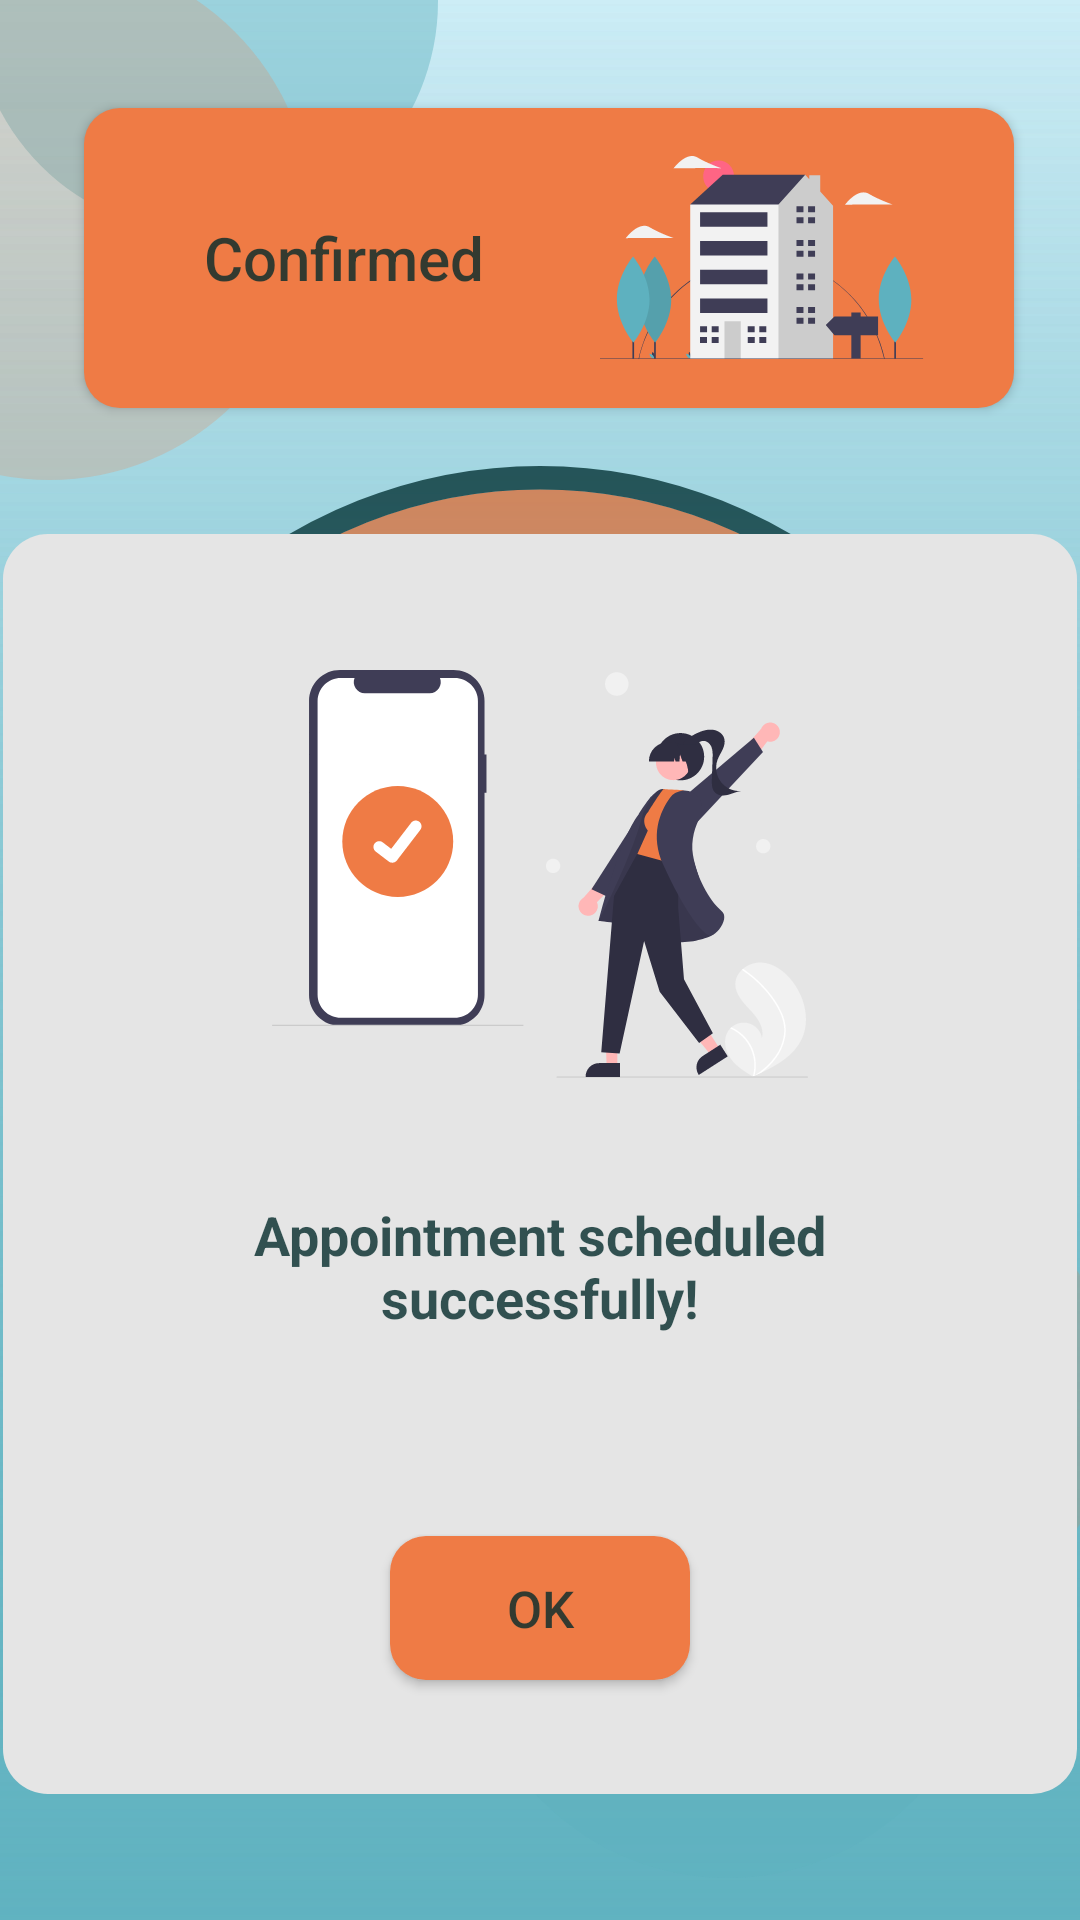

The Android layout XML behind this screen, and the referenced resources:
<!-- AndroidManifest.xml: application theme splash_screen -->
<!-- res/layout/confirmed_fragment.xml -->
<?xml version="1.0" encoding="utf-8"?>
<androidx.constraintlayout.widget.ConstraintLayout xmlns:android="http://schemas.android.com/apk/res/android"
    xmlns:app="http://schemas.android.com/apk/res-auto"
    xmlns:tools="http://schemas.android.com/tools"
    android:background="@drawable/ic_background_group"
    android:layout_width="match_parent"
    android:layout_height="match_parent"
    tools:context=".fragments.ConfirmedFragment">

        <Button
            android:id="@+id/buttonConfirmed"
            android:layout_width="310dp"
            android:layout_height="100dp"
            android:layout_marginStart="10dp"
            android:layout_marginTop="36dp"
            android:layout_marginEnd="22dp"
            android:background="@drawable/mandarin_border_12dp"
            android:drawableEnd="@drawable/ic_hospital"
            android:paddingStart="40dp"
            android:paddingEnd="30dp"
            android:text="@string/confirmed"
            android:textAlignment="viewStart"
            android:textAllCaps="false"
            android:textColor="@color/rich_black_80"
            android:textSize="20dp"
            android:clickable="false"
            app:layout_constraintEnd_toEndOf="parent"
            app:layout_constraintTop_toTopOf="parent" />

        <Button
            android:id="@+id/buttonBack"
            android:layout_width="43dp"
            android:layout_height="81dp"
            android:layout_marginStart="22dp"
            android:layout_marginTop="55dp"
            android:layout_marginEnd="10dp"
            android:background="@drawable/mandarin_border_12dp"
            android:drawableStart="@drawable/ic_back_arrow"
            android:paddingHorizontal="13dp"
            app:layout_constraintEnd_toStartOf="@+id/buttonConfirmed"
            app:layout_constraintHorizontal_bias="0.595"
            app:layout_constraintStart_toStartOf="parent"
            app:layout_constraintTop_toTopOf="parent" />

        <View
            android:id="@+id/viewCalendarBackground"
            android:layout_width="358dp"
            android:layout_height="420dp"
            android:layout_marginVertical="20dp"
            android:background="@drawable/light_gray_border"
            app:layout_constraintBottom_toBottomOf="parent"
            app:layout_constraintEnd_toEndOf="parent"
            app:layout_constraintStart_toStartOf="parent"
            app:layout_constraintTop_toBottomOf="@+id/buttonConfirmed" />

        <View
            android:id="@+id/viewBorders"
            android:layout_width="320dp"
            android:layout_height="280dp"
            android:layout_margin="16dp"
            android:background="@drawable/white_border"
            app:layout_constraintEnd_toEndOf="@+id/viewCalendarBackground"
            app:layout_constraintStart_toStartOf="@+id/viewCalendarBackground"
            app:layout_constraintTop_toTopOf="@+id/viewCalendarBackground" />

        <ImageView
            android:id="@+id/imageViewSuccess"
            android:layout_width="180dp"
            android:layout_height="136dp"
            android:layout_marginBottom="20dp"
            android:src="@drawable/ic_success"
            app:layout_constraintBottom_toTopOf="@+id/textViewDoctorName"
            app:layout_constraintEnd_toEndOf="@+id/viewBorders"
            app:layout_constraintHorizontal_bias="0.5"
            app:layout_constraintStart_toStartOf="@+id/viewBorders"
            app:layout_constraintTop_toBottomOf="@+id/viewBorders" />

        <TextView
            android:id="@+id/textViewDoctorName"
            android:layout_width="wrap_content"
            android:layout_height="wrap_content"
            android:layout_marginTop="10dp"
            android:paddingHorizontal="18dp"
            android:paddingTop="10dp"
            android:text="@string/appointment_scheduled"
            android:textAlignment="center"
            android:textAllCaps="false"
            android:textColor="@color/rich_black_80"
            android:textSize="18dp"
            android:textStyle="bold"
            app:layout_constraintBottom_toTopOf="@+id/viewBorders"
            app:layout_constraintEnd_toEndOf="@+id/viewBorders"
            app:layout_constraintHorizontal_bias="0.5"
            app:layout_constraintStart_toStartOf="@+id/viewBorders"
            app:layout_constraintTop_toBottomOf="@+id/imageViewSuccess" />

        <Button
            android:id="@+id/buttonConfirmedOk"
            android:layout_width="100dp"
            android:layout_height="wrap_content"
            android:background="@drawable/mandarin_border_12dp"
            android:text="@string/ok"
            android:textAllCaps="true"
            android:textColor="@color/rich_black_80"
            android:textSize="17dp"
            app:layout_constraintBottom_toBottomOf="@+id/viewCalendarBackground"
            app:layout_constraintEnd_toEndOf="@+id/viewBorders"
            app:layout_constraintStart_toStartOf="@+id/viewBorders"
            app:layout_constraintTop_toBottomOf="@+id/viewBorders" />

</androidx.constraintlayout.widget.ConstraintLayout>
<!-- resources referenced by this layout -->
<resources>
  <color name="rich_black_80">#CC042A2B</color>
  <!-- drawable ic_back_arrow (drawable) -->
  <vector xmlns:android="http://schemas.android.com/apk/res/android"
      android:width="14dp"
      android:height="23dp"
      android:viewportWidth="14"
      android:viewportHeight="23">
    <path
        android:pathData="M0.754,10.3529L9.5274,1.1757C10.1338,0.5414 11.1144,0.5414 11.7144,1.1757L13.1723,2.7008C13.7787,3.3351 13.7787,4.3607 13.1723,4.9883L6.9599,11.5L13.1788,18.005C13.7852,18.6393 13.7852,19.665 13.1788,20.2925L11.7208,21.8243C11.1144,22.4586 10.1339,22.4586 9.5339,21.8243L0.7604,12.6472C0.1476,12.0129 0.1476,10.9872 0.754,10.3529Z"
        android:fillColor="#042A2B"
        android:fillAlpha="0.9"/>
  </vector>
  <!-- drawable light_gray_border (drawable) -->
  <?xml version="1.0" encoding="utf-8"?>
  <shape xmlns:android="http://schemas.android.com/apk/res/android"
      android:shape="rectangle"
      android:padding="10dp">
  
      <solid android:color="@color/light_gray" />
      <corners
          android:bottomRightRadius="15dp"
          android:bottomLeftRadius="15dp"
          android:topLeftRadius="15dp"
          android:topRightRadius="15dp" />
  </shape>
  <!-- drawable mandarin_border_12dp (drawable) -->
  <?xml version="1.0" encoding="utf-8"?>
  <shape xmlns:android="http://schemas.android.com/apk/res/android"
      android:shape="rectangle"
      android:padding="10dp">
  
      <solid android:color="@color/mandarin" />
      <corners
          android:bottomRightRadius="12dp"
          android:bottomLeftRadius="12dp"
          android:topLeftRadius="12dp"
          android:topRightRadius="12dp" />
  </shape>
  <string name="appointment_scheduled">Appointment scheduled\nsuccessfully!</string>
  <string name="confirmed">Confirmed</string>
  <string name="ok" translatable="false">OK</string>
  <style name="splash_screen" parent="Theme.AppCompat.NoActionBar">
          <item name="android:forceDarkAllowed" tools:targetApi="q">false</item>
          <item name="android:windowBackground">@drawable/splash_image</item>
          <item name="colorPrimary">@color/mandarin</item>
          <item name="colorPrimaryVariant">@color/vermilion</item>
          <item name="colorPrimaryDark">@color/mandarin</item>
          <item name="colorOnPrimary">@color/white</item>
          <item name="colorAccent">@color/maximum_blue</item>
      </style>
  <color name="light_gray">#E5E5E5</color>
  <color name="mandarin">#EF7B45</color>
  <!-- drawable splash_image (drawable) -->
  <?xml version="1.0" encoding="utf-8"?>
  <layer-list xmlns:android="http://schemas.android.com/apk/res/android">
      <item android:drawable="@drawable/ic_background" />
      <item android:drawable="@drawable/ic_app_logo" android:gravity="center" />
  </layer-list>
  <color name="vermilion">#D84727</color>
  <color name="white">#FFFFFF</color>
  <color name="maximum_blue">#5EB1BF</color>
  <!-- drawable ic_background (drawable) -->
  <vector xmlns:android="http://schemas.android.com/apk/res/android"
      xmlns:aapt="http://schemas.android.com/aapt"
      android:width="360dp"
      android:height="640dp"
      android:viewportWidth="360"
      android:viewportHeight="640">
    <path
        android:pathData="M0,0h360v640h-360z"
        android:fillColor="#CDEDF6"/>
    <path
        android:pathData="M0,0h360v640h-360z">
      <aapt:attr name="android:fillColor">
        <gradient 
            android:startY="0"
            android:startX="180"
            android:endY="640"
            android:endX="180"
            android:type="linear">
          <item android:offset="0" android:color="#00C4C4C4"/>
          <item android:offset="1" android:color="#D85EB1BF"/>
        </gradient>
      </aapt:attr>
    </path>
  </vector>
</resources>
